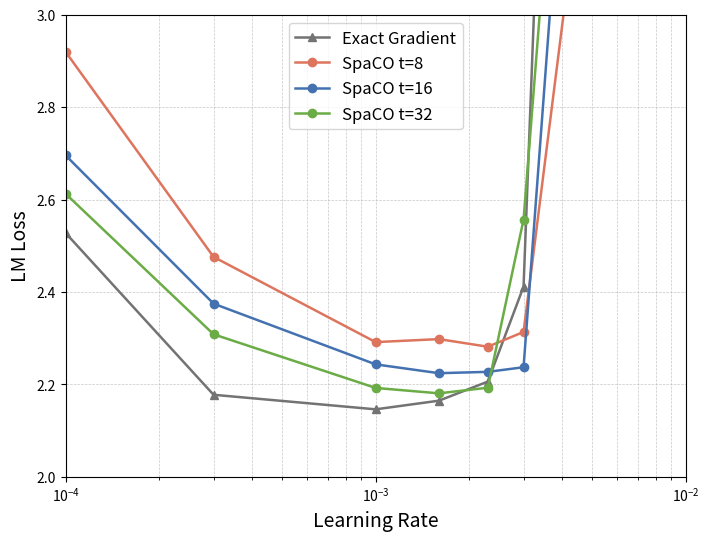

Python code for this plot:
import matplotlib.pyplot as plt
import numpy as np

# 适当提高饱和度的莫兰蒂色系
morandi_colors = [
    "#737373",  # 深灰色（SeCO）
    "#DD755E",  # 深棕色（SpaCO t=8）
    "#4472B0",  # 深蓝灰色（SpaCO t=16）
    "#6BAC46",  # 深绿灰色（SpaCO t=32）
]

# 数据
learning_rates = np.array([0.0001, 0.0003, 0.001, 0.0016, 0.0023, 0.003, 0.01])
seco = [2.5276, 2.1776, 2.1461, 2.1648,	2.2061, 2.4117, 11.63]
spaco_8 = [2.9197, 2.4760, 2.2916, 2.2981, 2.2816, 2.3135, 5.1]
spaco_16 = [2.6957, 2.3748, 2.2434, 2.2243, 2.2272, 2.2372, 6.9514]
spaco_32 = [2.6126, 2.3085, 2.1924, 2.1807,	2.1929, 2.5568, 7.0178]

# 处理缺失值（去除 None）
def clean_data(x, y):
    x_clean = [x[i] for i in range(len(y)) if y[i] is not None]
    y_clean = [y[i] for i in range(len(y)) if y[i] is not None]
    return x_clean, y_clean

x_seco, y_seco = clean_data(learning_rates, seco)
x_spaco_32, y_spaco_32 = clean_data(learning_rates, spaco_32)

# 画图
plt.figure(figsize=(8, 6))

plt.plot(x_seco, y_seco, marker='^', color=morandi_colors[0], label='Exact Gradient', linestyle='-', linewidth=1.8)
plt.plot(learning_rates, spaco_8, marker='o', color=morandi_colors[1], label='SpaCO t=8', linestyle='-', linewidth=1.8)
plt.plot(learning_rates, spaco_16, marker='o', color=morandi_colors[2], label='SpaCO t=16', linestyle='-', linewidth=1.8)
plt.plot(x_spaco_32, y_spaco_32, marker='o', color=morandi_colors[3], label='SpaCO t=32', linestyle='-', linewidth=1.8)

# X 轴设置为对数刻度
plt.xscale('log')

# 轴标签
plt.xlabel("Learning Rate", fontsize=14)
plt.ylabel("LM Loss", fontsize=14)

# 限制 Y 轴范围
plt.ylim(2, 3)
plt.xlim(1e-4,1e-2)

# 图例
plt.legend(fontsize=12, loc='best')

# 网格
plt.grid(True, which="both", linestyle="--", linewidth=0.5, alpha=0.7)


# 显示图表
plt.savefig("lr.jpg", dpi=960)